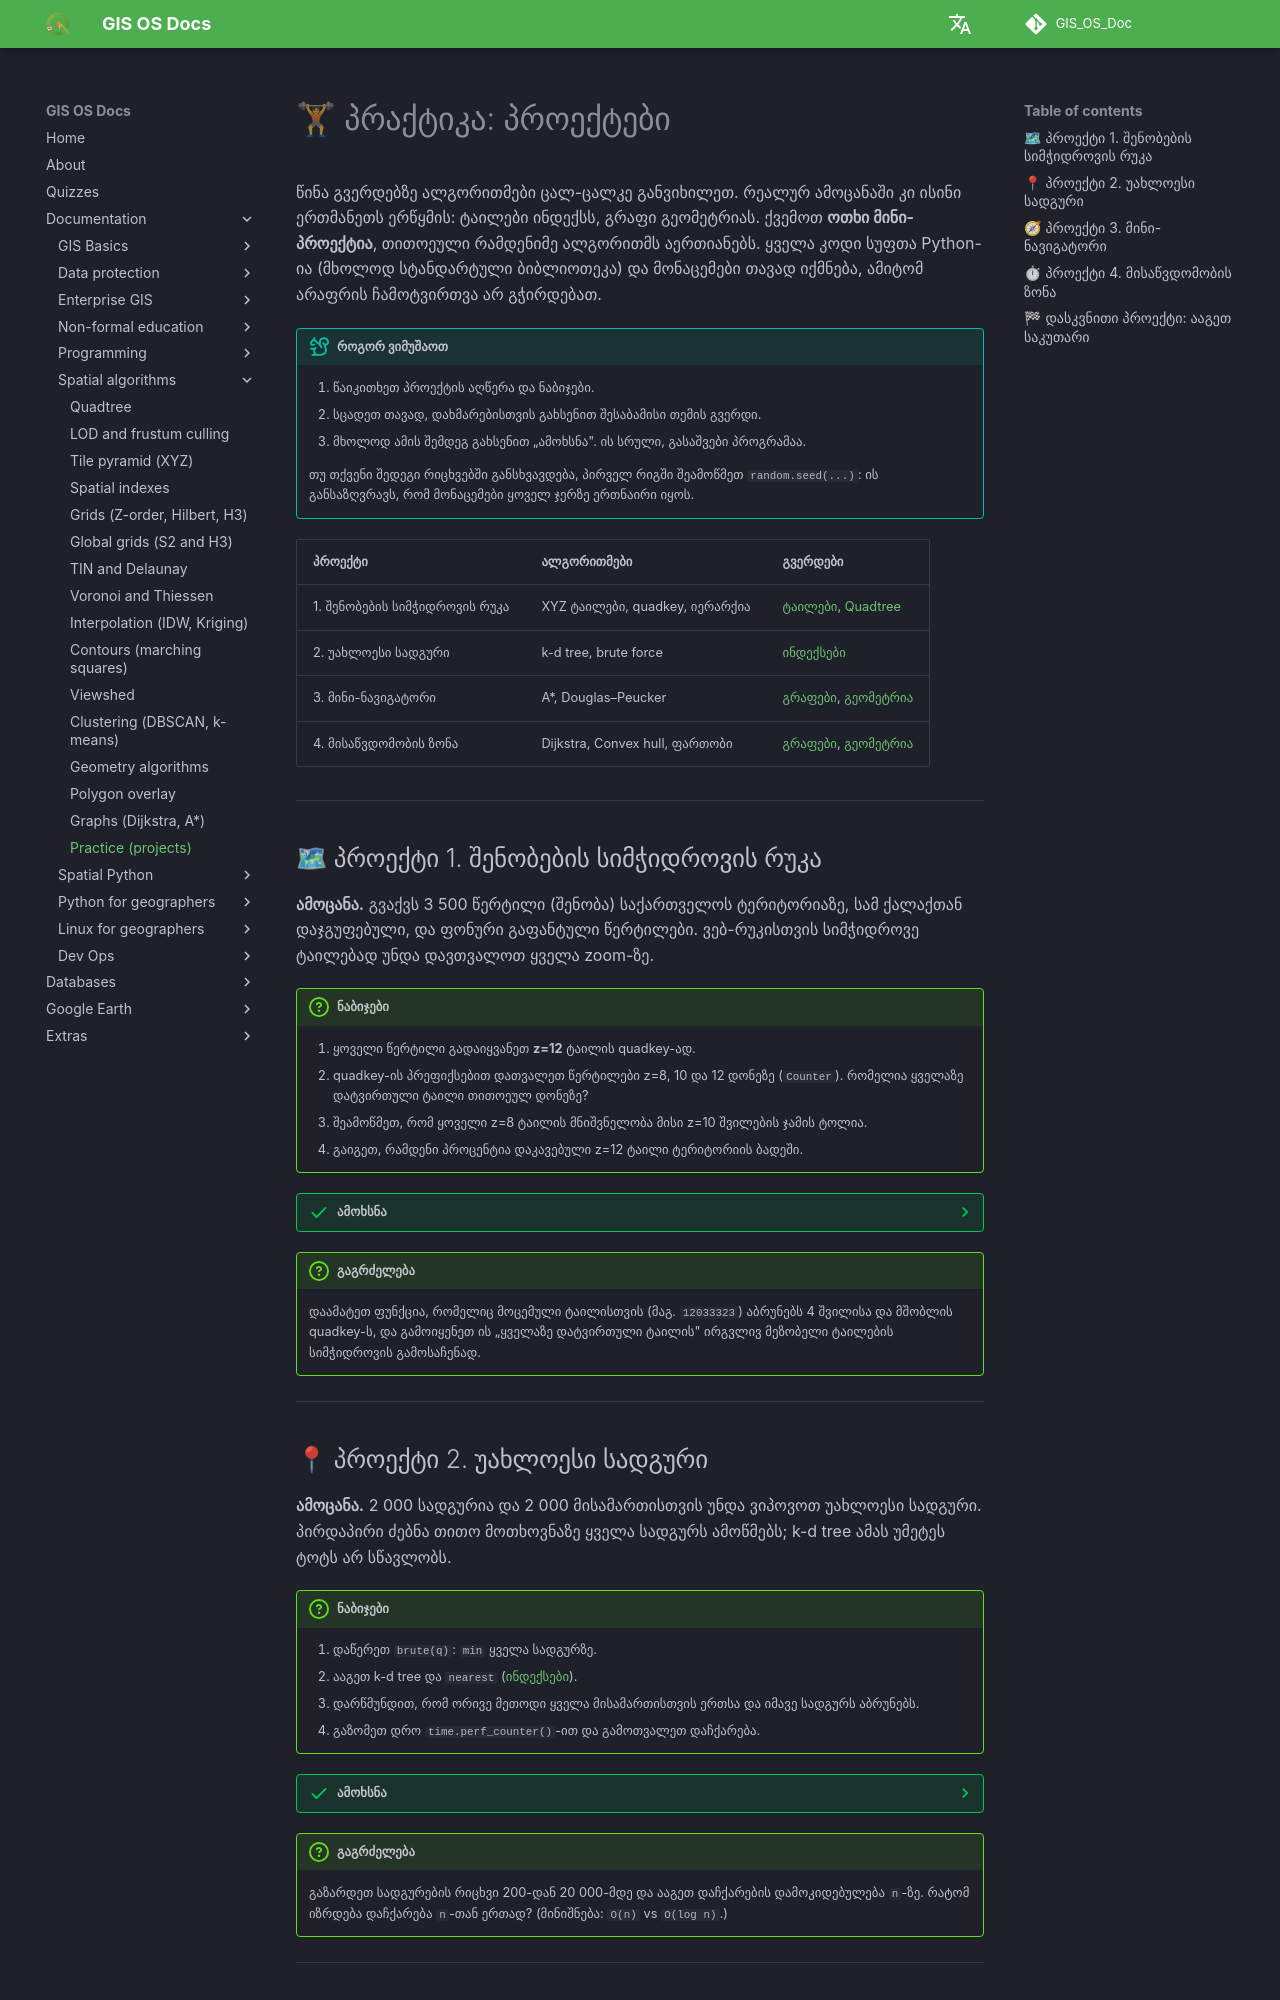

repository: GIS-Edu-Georgia/GIS_OS_Doc · page: en/Programming/Spatial_algorithms/practice/index.html · generator: mkdocs

# 🏋 პრაქტიკა: პროექტები

წინა გვერდებზე ალგორითმები ცალ-ცალკე განვიხილეთ. რეალურ ამოცანაში კი ისინი ერთმანეთს ერწყმის: ტაილები ინდექსს, გრაფი გეომეტრიას. ქვემოთ **ოთხი მინი-პროექტია**, თითოეული რამდენიმე ალგორითმს აერთიანებს. ყველა კოდი სუფთა Python-ია (მხოლოდ სტანდარტული ბიბლიოთეკა) და მონაცემები თავად იქმნება, ამიტომ არაფრის ჩამოტვირთვა არ გჭირდებათ.

!!! tip "როგორ ვიმუშაოთ"
    1. წაიკითხეთ პროექტის აღწერა და ნაბიჯები.
    2. სცადეთ თავად, დახმარებისთვის გახსენით შესაბამისი თემის გვერდი.
    3. მხოლოდ ამის შემდეგ გახსენით „ამოხსნა". ის სრული, გასაშვები პროგრამაა.

    თუ თქვენი შედეგი რიცხვებში განსხვავდება, პირველ რიგში შეამოწმეთ `random.seed(...)`: ის განსაზღვრავს, რომ მონაცემები ყოველ ჯერზე ერთნაირი იყოს.

| პროექტი | ალგორითმები | გვერდები |
|---|---|---|
| 1. შენობების სიმჭიდროვის რუკა | XYZ ტაილები, quadkey, იერარქია | [ტაილები](tiles_xyz.md), [Quadtree](quadtree.md) |
| 2. უახლოესი სადგური | k-d tree, brute force | [ინდექსები](spatial_indexes.md) |
| 3. მინი-ნავიგატორი | A*, Douglas–Peucker | [გრაფები](graph_algorithms.md), [გეომეტრია](geometry_algorithms.md) |
| 4. მისაწვდომობის ზონა | Dijkstra, Convex hull, ფართობი | [გრაფები](graph_algorithms.md), [გეომეტრია](geometry_algorithms.md) |

---

## 🗺 პროექტი 1. შენობების სიმჭიდროვის რუკა

**ამოცანა.** გვაქვს 3 500 წერტილი (შენობა) საქართველოს ტერიტორიაზე, სამ ქალაქთან დაჯგუფებული, და ფონური გაფანტული წერტილები. ვებ-რუკისთვის სიმჭიდროვე ტაილებად უნდა დავთვალოთ ყველა zoom-ზე.

!!! question "ნაბიჯები"
    1. ყოველი წერტილი გადაიყვანეთ **z=12** ტაილის quadkey-ად.
    2. quadkey-ის პრეფიქსებით დათვალეთ წერტილები z=8, 10 და 12 დონეზე (`Counter`). რომელია ყველაზე დატვირთული ტაილი თითოეულ დონეზე?
    3. შეამოწმეთ, რომ ყოველი z=8 ტაილის მნიშვნელობა მისი z=10 შვილების ჯამის ტოლია.
    4. გაიგეთ, რამდენი პროცენტია დაკავებული z=12 ტაილი ტერიტორიის ბადეში.

??? success "ამოხსნა"
    ```python title="density.py" linenums="1"
    import math
    import random
    from collections import Counter

    random.seed(7)
    centers = [(44.80, 41.72, 0.05), (41.64, 41.65, 0.04), (43.58, 42.25, 0.03)]   # თბილისი, ბათუმი, ქუთაისი (მიახლოებით)
    pts = [(random.gauss(cx, s), random.gauss(cy, s))
           for cx, cy, s in (random.choice(centers) for _ in range(3000))]
    pts += [(random.uniform(40.0, 46.7), random.uniform(41.0, 43.6)) for _ in range(500)]


    def lonlat_to_tile(lon, lat, z):
        n = 2 ** z
        x = int((lon + 180) / 360 * n)
        y = int((1 - math.asinh(math.tan(math.radians(lat))) / math.pi) / 2 * n)
        return min(x, n - 1), min(y, n - 1)


    def quadkey(x, y, z):
        key = ''
        for i in range(z, 0, -1):
            mask = 1 << (i - 1)
            key += str((1 if x & mask else 0) + (2 if y & mask else 0))
        return key


    keys = [quadkey(*lonlat_to_tile(lon, lat, 12), 12) for lon, lat in pts]

    for z in (8, 10, 12):
        cnt = Counter(k[:z] for k in keys)
        key, n = cnt.most_common(1)[0]
        print(f'z={z:2}: დაკავებული ტაილი {len(cnt):3}, ყველაზე დატვირთული {key} -> {n}')

    # იერარქია: მშობლის მნიშვნელობა = შვილების ჯამი
    c8, c10 = Counter(k[:8] for k in keys), Counter(k[:10] for k in keys)
    ok = all(c8[p] == sum(v for k, v in c10.items() if k.startswith(p)) for p in c8)
    print('მშობელი = შვილების ჯამი:', ok)

    # ცარიელი ტაილების წილი z=12-ზე ამ ფართობში
    x0, y1 = lonlat_to_tile(40.0, 41.0, 12)
    x1, y0 = lonlat_to_tile(46.7, 43.6, 12)
    total = (x1 - x0 + 1) * (y1 - y0 + 1)
    print(f'z=12 ბადეში {total} ტაილია, დაკავებულია {len(set(keys))} ({100 * len(set(keys)) / total:.1f}%)')
    ```
    ```text
    z= 8: დაკავებული ტაილი  18, ყველაზე დატვირთული 12033323 -> 1048
    z=10: დაკავებული ტაილი 184, ყველაზე დატვირთული 1203332312 -> 1011
    z=12: დაკავებული ტაილი 489, ყველაზე დატვირთული 120333303311 -> 452
    მშობელი = შვილების ჯამი: True
    z=12 ბადეში 3157 ტაილია, დაკავებულია 489 (15.5%)
    ```
    **რას ვხედავთ.** quadkey-ის პრეფიქსი სწორედ მშობელი ტაილია, ამიტომ ერთი დათვლა (z=12) საკმარისია, დანარჩენი დონეები მისგან პრეფიქსის შეკვეცით მიიღება. ბადის მხოლოდ 15.5% არის დაკავებული, ამიტომ ცარიელ ტაილებს საერთოდ არ ვინახავთ (ეს არის quadtree-ის უპირატესობა: **მეხსიერება მონაცემებზეა დამოკიდებული, ფართობზე კი არა**).

!!! question "გაგრძელება"
    დაამატეთ ფუნქცია, რომელიც მოცემული ტაილისთვის (მაგ. `12033323`) აბრუნებს 4 შვილისა და მშობლის quadkey-ს, და გამოიყენეთ ის „ყველაზე დატვირთული ტაილის" ირგვლივ მეზობელი ტაილების სიმჭიდროვის გამოსაჩენად.

---

## 📍 პროექტი 2. უახლოესი სადგური

**ამოცანა.** 2 000 სადგურია და 2 000 მისამართისთვის უნდა ვიპოვოთ უახლოესი სადგური. პირდაპირი ძებნა თითო მოთხოვნაზე ყველა სადგურს ამოწმებს; k-d tree ამას უმეტეს ტოტს არ სწავლობს.

!!! question "ნაბიჯები"
    1. დაწერეთ `brute(q)`: `min` ყველა სადგურზე.
    2. ააგეთ k-d tree და `nearest` ([ინდექსები](spatial_indexes.md)).
    3. დარწმუნდით, რომ ორივე მეთოდი ყველა მისამართისთვის ერთსა და იმავე სადგურს აბრუნებს.
    4. გაზომეთ დრო `time.perf_counter()`-ით და გამოთვალეთ დაჩქარება.

??? success "ამოხსნა"
    ```python title="nearest_station.py" linenums="1"
    import random
    import time

    random.seed(3)
    stations = [(random.uniform(0, 100), random.uniform(0, 100)) for _ in range(2000)]
    queries = [(random.uniform(0, 100), random.uniform(0, 100)) for _ in range(2000)]


    def brute(q):
        return min(stations, key=lambda s: (s[0] - q[0]) ** 2 + (s[1] - q[1]) ** 2)


    def build(points, depth=0):
        if not points:
            return None
        axis = depth % 2
        points = sorted(points, key=lambda p: p[axis])
        mid = len(points) // 2
        return (points[mid], axis, build(points[:mid], depth + 1), build(points[mid + 1:], depth + 1))


    def nearest(node, t, best=None):
        if node is None:
            return best
        p, axis, left, right = node
        d = (p[0] - t[0]) ** 2 + (p[1] - t[1]) ** 2
        if best is None or d < best[1]:
            best = (p, d)
        diff = t[axis] - p[axis]
        near, far = (left, right) if diff < 0 else (right, left)
        best = nearest(near, t, best)
        if diff * diff < best[1]:
            best = nearest(far, t, best)
        return best


    tree = build(stations)
    t0 = time.perf_counter()
    a = [brute(q) for q in queries]
    t1 = time.perf_counter()
    b = [nearest(tree, q)[0] for q in queries]
    t2 = time.perf_counter()
    print('ერთნაირია:', a == b)
    print(f'დაჩქარება ≈ {(t1 - t0) / (t2 - t1):.0f}-ჯერ')
    ```
    ```text
    ერთნაირია: True
    დაჩქარება ≈ 70-ჯერ
    ```
    დაჩქარება თქვენს კომპიუტერზე განსხვავებული იქნება, თუმცა რიგით (ათეულობით ჯერ) მსგავსი. შეამჩნიეთ, რომ ხის აგების დრო ჩვენ **არ** გავითვალისწინეთ: ის ერთხელ იხარჯება და შემდეგ ყველა მოთხოვნას ემსახურება.

!!! question "გაგრძელება"
    გაზარდეთ სადგურების რიცხვი 200-დან 20 000-მდე და ააგეთ დაჩქარების დამოკიდებულება `n`-ზე. რატომ იზრდება დაჩქარება `n`-თან ერთად? (მინიშნება: `O(n)` vs `O(log n)`.)

---
